Labelled photos from "hospital_1", an image-classification folder in fahadjamil567/Gastric_Cancer-Model. The possible labels are: ADI, DEB, LYM, MUC, MUS, NOR, STR, TUM.

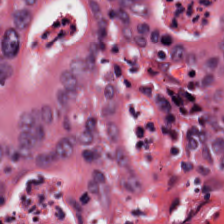
Label: DEB

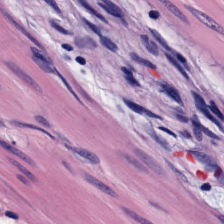
Label: MUS

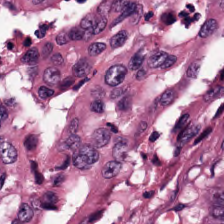
Label: TUM

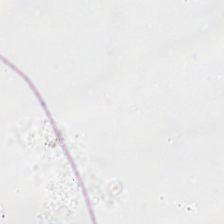
Label: ADI

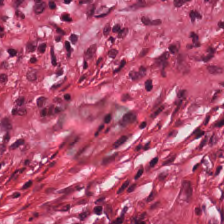
Label: STR

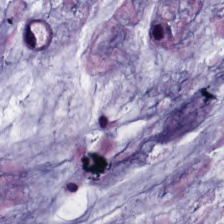
Label: MUC
